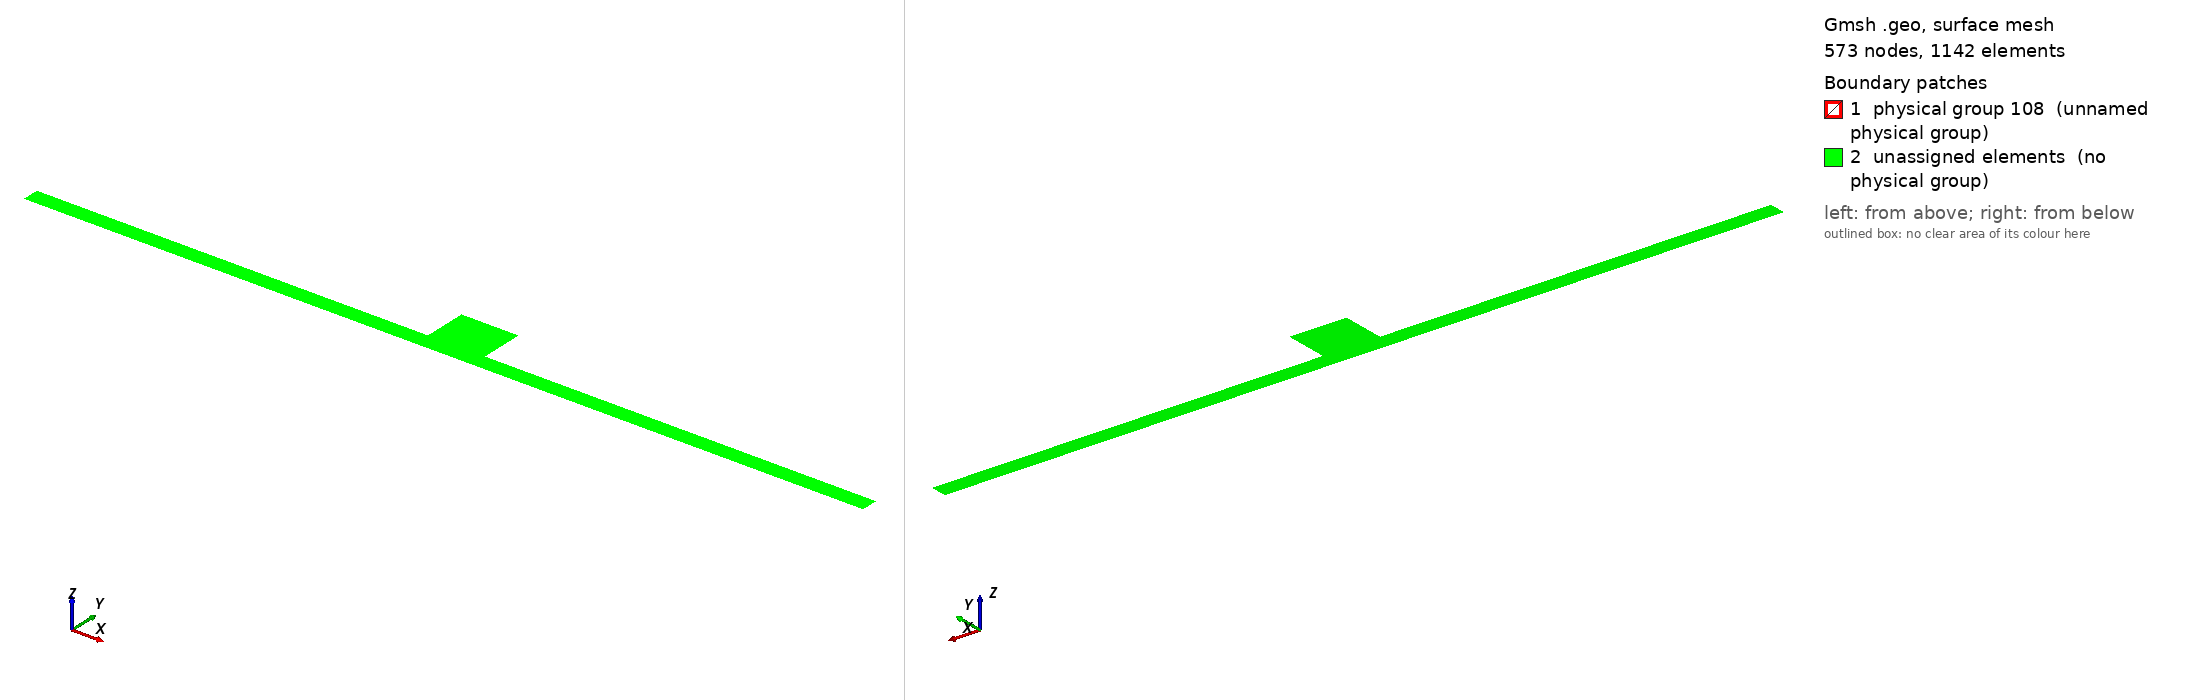

Gmsh geometry script, surface-meshed: 573 nodes, 1142 surface elements. Boundary patches (legend numbers): 1 physical group 108 (unnamed physical group), 2 unassigned elements (no physical group). Left view from above one corner, right view from below the opposite corner. Legend entries are the model's physical surfaces; 'unassigned elements' are surfaces in no physical group. The drawing asked Gmsh for element sizes between 1% and 20% of the model's largest extent; the script's own settings can give other sizes.

=== Crevasse_refined.geo (drawn) ===
//                              _105
//                          104|    |104
//                 ______105___|    |____105_____
//------------->   |                             | 
//Flow          103|                             |102
//                 |_____________________________|
//                               101


Point(1) = {0, -400, 0, 25.0};
Point(2) = {0, -300, 0, 25.0};

Point(3) = {2330, -300, 0, 5.0};


Point(4) = {2330, -40, 0, 5.0};

Point(5) = {2670, -40, 0, 5.0};
Point(6) = {2670, -300, 0, 5.0};

Point(7) = {5000, -300, 0, 25.0};
Point(8) = {5000,-400, 0, 25.0};

Line(1) = {1, 2};
Line(2) = {2, 3};
Line(3) = {3, 4};
Line(4) = {4, 5};
Line(5) = {5, 6};
Line(6) = {6, 7};
Line(7) = {7, 8};
Line(8) = {8, 1};

Line Loop(13) = {8, 1, 2, 3, 4, 5, 6, 7};
Plane Surface(14) = {13};
//Bottom
Physical Line(1) = {8};
//North
Physical Line(2) = {7};
//South
Physical Line(3) = {1};
//Ice sides
//Physical Line(4) = {3,5};
//Ice top
Physical Line(4) = {2, 3, 4, 5, 6};

Plane Surface(107) = {13};
Physical Surface(108) = {14};
